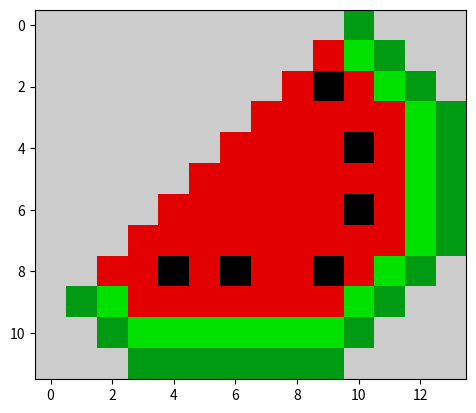

The script that saved this image:
import matplotlib.pyplot as plt

data=[
      [10,10,10,10,10,10,10,10,10,10,5,10,10,10],
      [10,10,10,10,10,10,10,10,10,9,6,5,10,10],
      [10,10,10,10,10,10,10,10,9,1,9,6,5,10],
      [10,10,10,10,10,10,10,9,9,9,9,9,6,5],
      [10,10,10,10,10,10,9,9,9,9,1,9,6,5],
      [10,10,10,10,10,9,9,9,9,9,9,9,6,5],
      [10,10,10,10,9,9,9,9,9,9,1,9,6,5],
      [10,10,10,9,9,9,9,9,9,9,9,9,6,5],
      [10,10,9,9,1,9,1,9,9,1,9,6,5,10],
      [10,5,6,9,9,9,9,9,9,9,6,5,10,10],
      [10,10,5,6,6,6,6,6,6,6,5,10,10,10],
      [10,10,10,5,5,5,5,5,5,5,10,10,10,10]
      ]

plt.imshow(data, cmap="nipy_spectral")
plt.show()